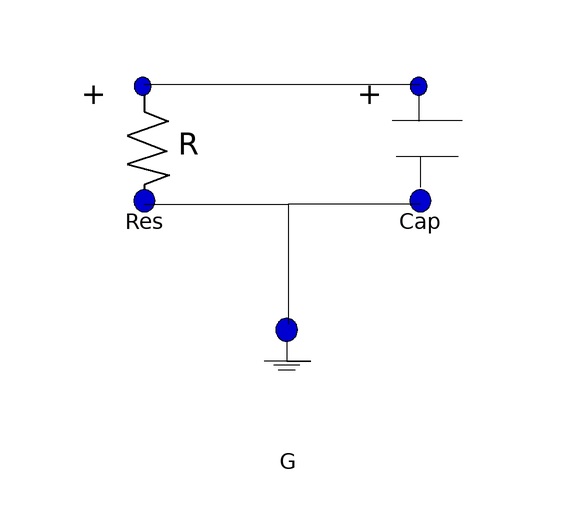

Above is the diagram view of the following Modelica model: its components placed by their Placement annotations and its connect equations drawn as lines.

model RC
      Resistor Res(R = 0.2) annotation(
        Placement(visible = true, transformation(origin = {-60, 22}, extent = {{-10, -10}, {10, 10}}, rotation = 0)));
      Capacitor Cap(v(start = 1)) annotation(
        Placement(visible = true, transformation(origin = {-14, 22}, extent = {{-10, -10}, {10, 10}}, rotation = 0)));
      Ground G annotation(
        Placement(visible = true, transformation(origin = {-36, -18}, extent = {{-10, -10}, {10, 10}}, rotation = 0)));
    equation
      connect(Res.p, Cap.p) annotation(
        Line(points = {{-60, 32}, {-14, 32}, {-14, 32}, {-14, 32}}));
      connect(Res.n, G.p) annotation(
        Line(points = {{-60, 12}, {-36, 12}, {-36, -8}, {-36, -8}}));
      connect(Cap.n, G.p) annotation(
        Line(points = {{-14, 12}, {-36, 12}, {-36, -8}, {-36, -8}}));
    end RC;